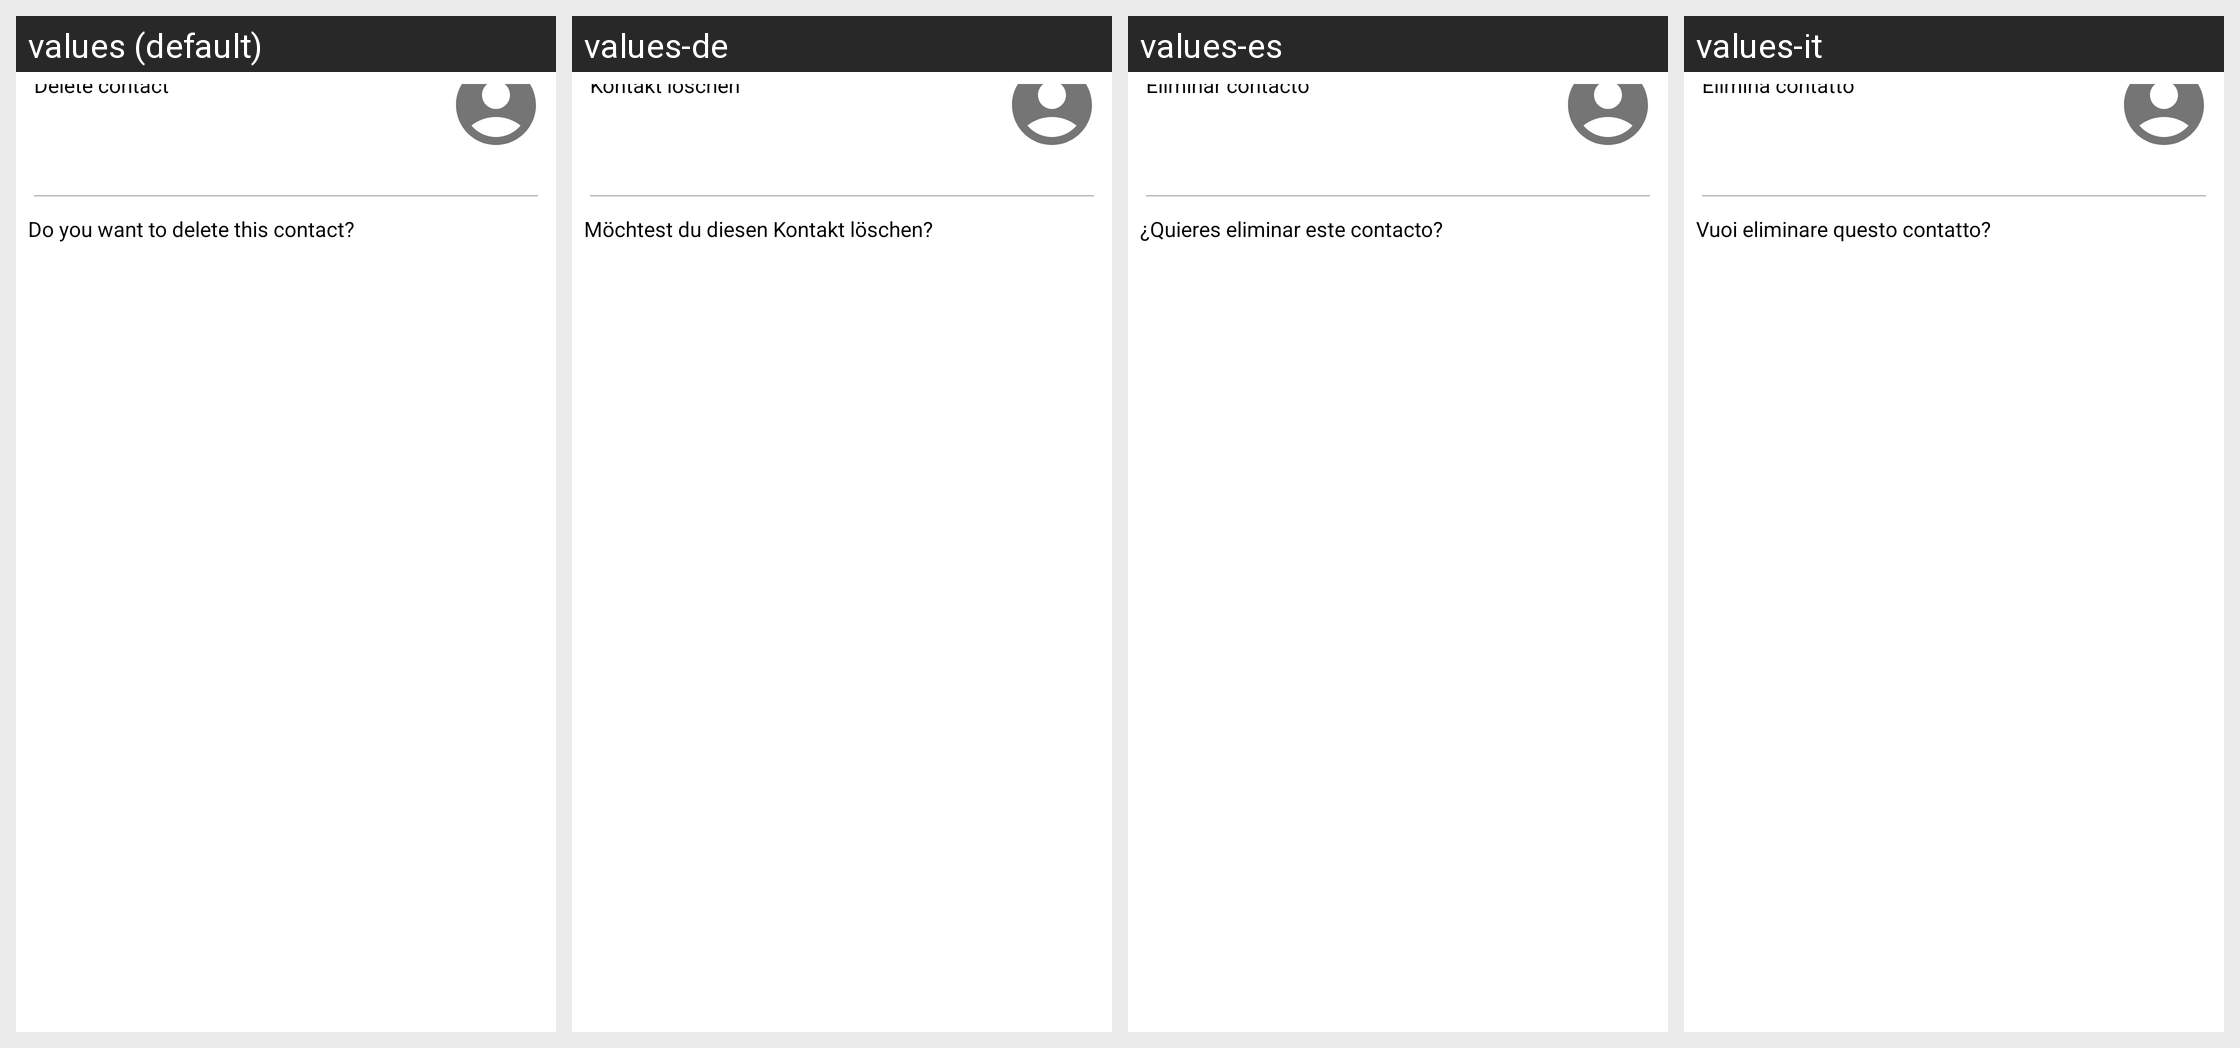

The same Android screen rendered under several of its app's locales, left to right. List the strings drawn on it with the default value and each locale's translation.
Android screen res/layout/delete_peer_dialog.xml rendered under 4 locales, left to right: values (default), values-de, values-es, values-it. Device: Nexus 5 (rendered at 1080×1920; each locale shown at half size, 540×960, under a caption strip naming it); theme MindTheClub.
Other locales in the repository, not shown: values-fr, values-in, values-pl, values-pt.
Strings drawn on this screen, with the default value and each locale's value (text and hints the layout hard-codes, and strings that could not be matched under every locale, appear in the picture but are not listed):

delete_contact
  values: Delete contact
  values-de: Kontakt löschen
  values-es: Eliminar contacto
  values-it: Elimina contatto

delete_message
  values: Do you want to delete this contact?
  values-de: Möchtest du diesen Kontakt löschen?
  values-es: ¿Quieres eliminar este contacto?
  values-it: Vuoi eliminare questo contatto?
